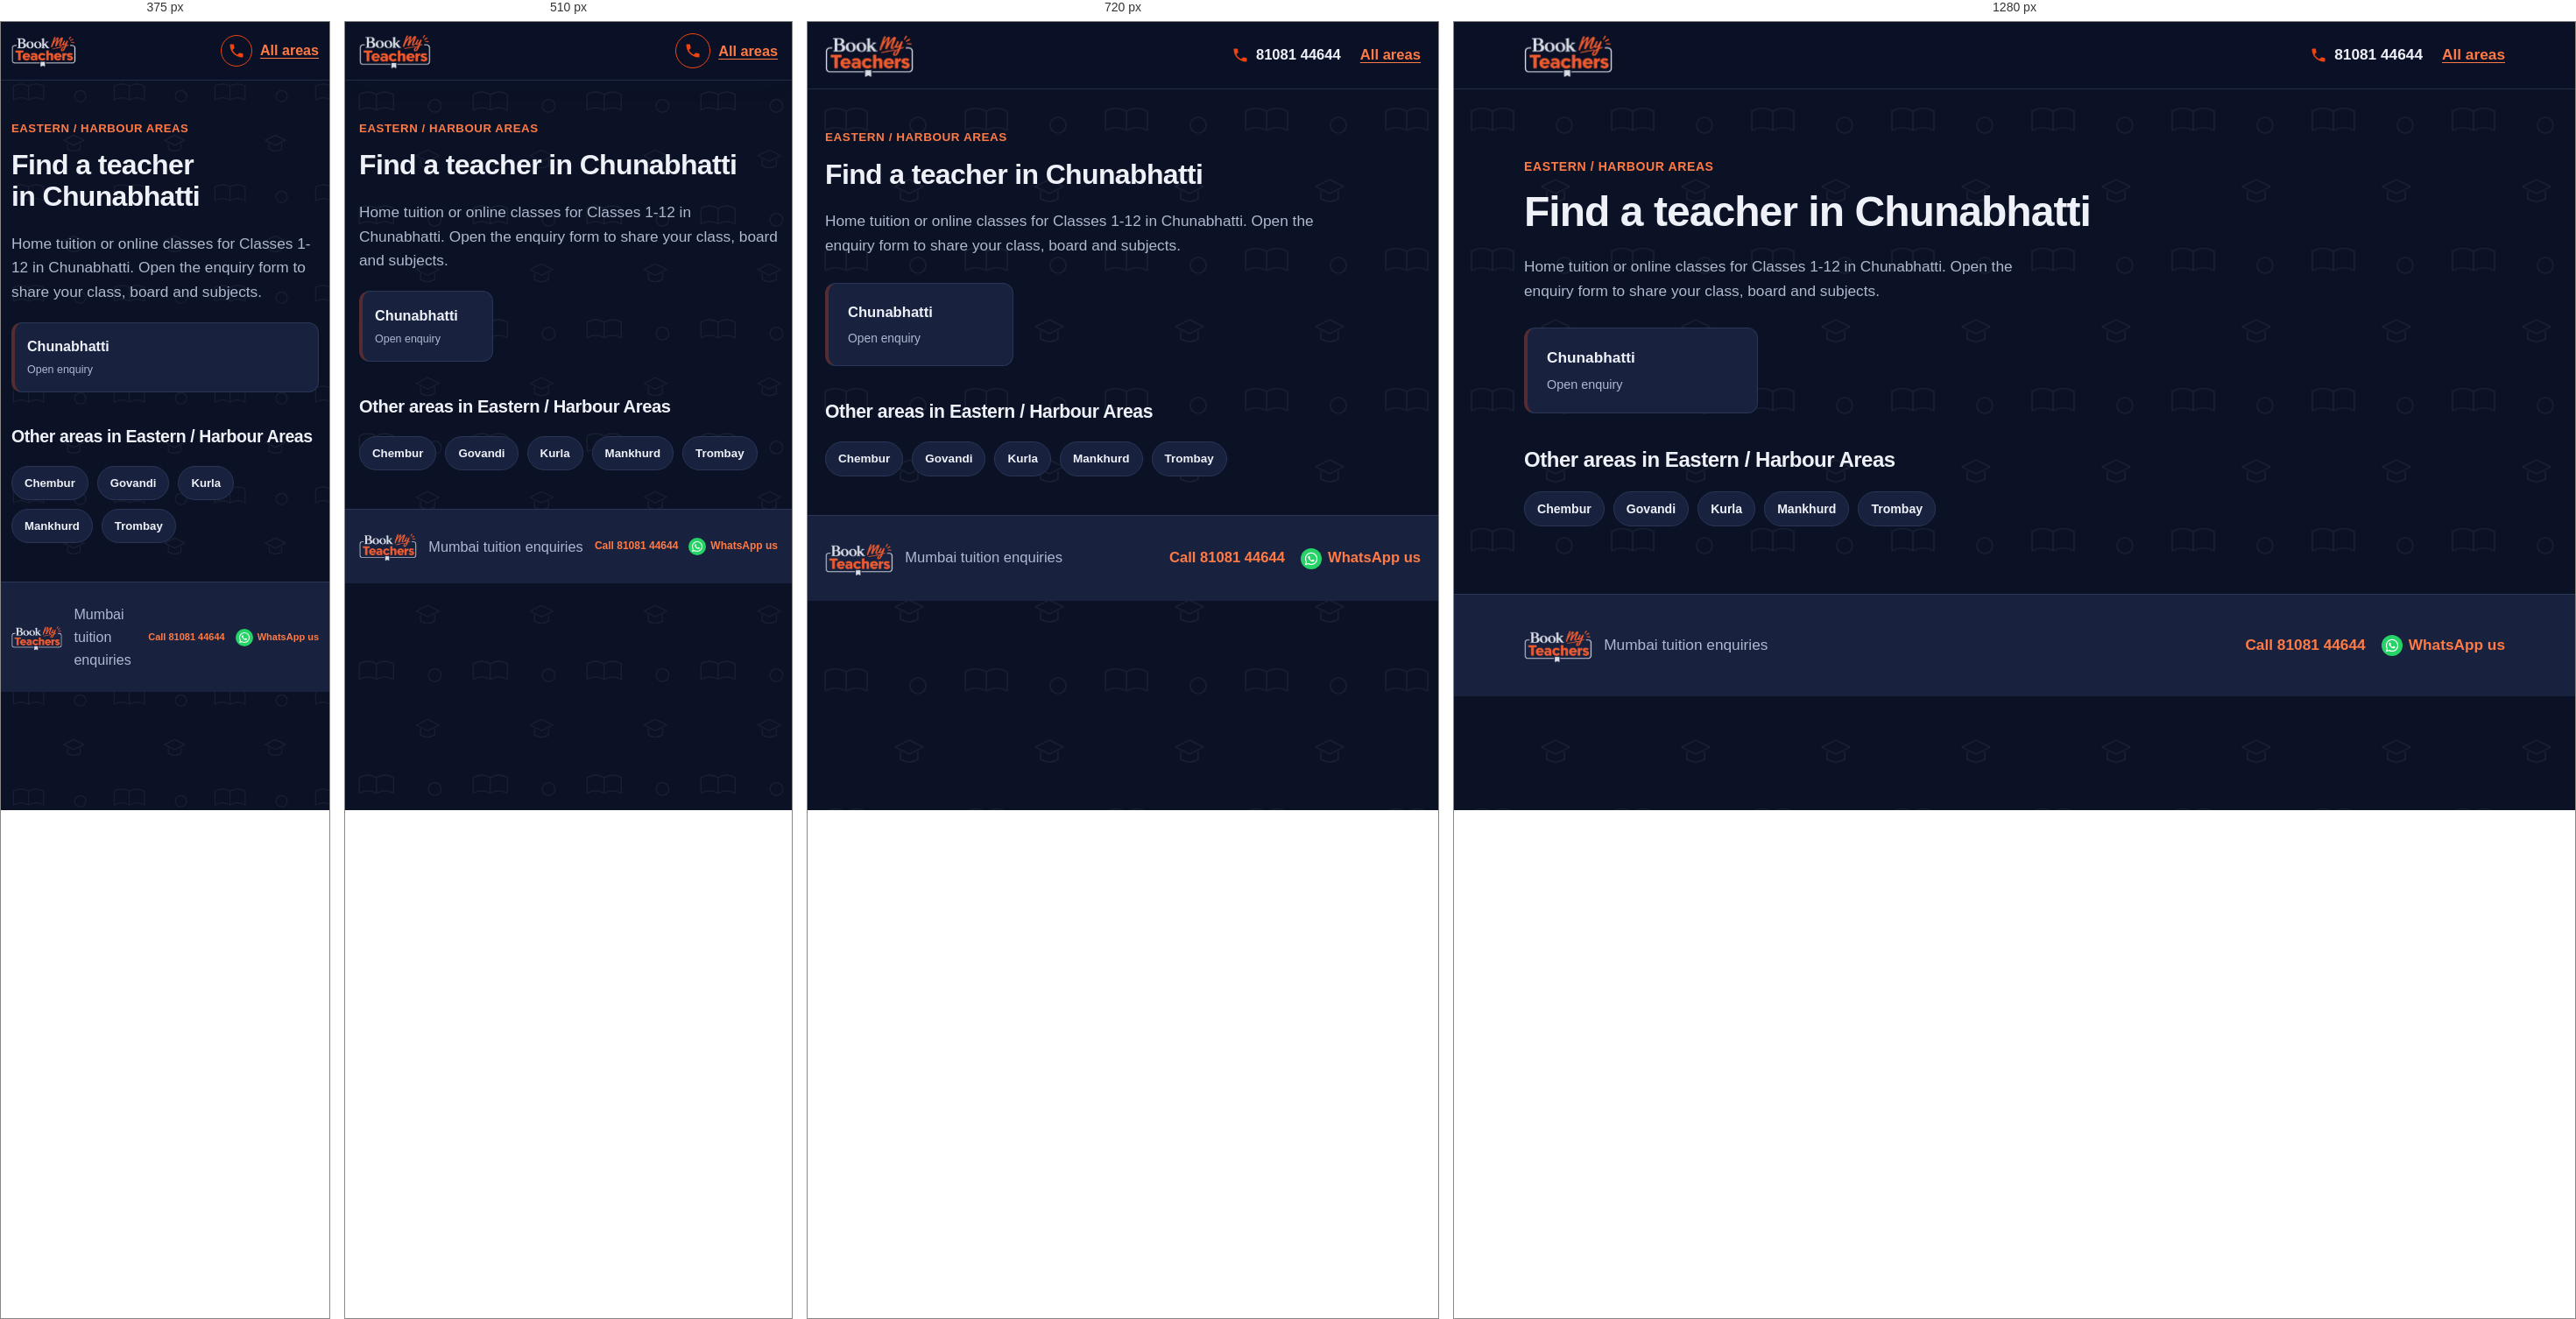
Rendered at 375 px, 510 px, 720 px and 1280 px, left to right.

<!-- file: chunabhatti.html -->
<!DOCTYPE html>
<html lang="en">
<head>
  <meta charset="UTF-8">
  <meta name="viewport" content="width=device-width, initial-scale=1">
  <meta name="theme-color" content="#141e38">
  <link rel="icon" href="logo.png" type="image/png">
  <meta name="description" content="Looking for a tutor in Chunabhatti, Mumbai? Choose your locality and share your class, board and subjects.">
  <title>Home Tuition &amp; Online Classes in Chunabhatti, Mumbai | BookMyTeachers</title>
  <link rel="stylesheet" href="styles.css">
</head>
<body>
  <a class="skip-link" href="#main">Skip to content</a>
  <header class="site-header">
    <div class="container nav">
      <a class="logo" href="index.html"><img src="logo.png" width="208" height="105" alt="BookMyTeachers - home"></a>
      <div class="nav-actions"><a class="call-link" href="tel:+918108144644" aria-label="Call 81081 44644"><svg viewBox="0 0 24 24" aria-hidden="true"><path d="M6.6 10.8c1.4 2.8 3.8 5.1 6.6 6.6l2.2-2.2c.3-.3.7-.4 1-.2 1.1.4 2.3.6 3.6.6.6 0 1 .4 1 1V20c0 .6-.4 1-1 1C10.6 21 3 13.4 3 4c0-.6.4-1 1-1h3.5c.6 0 1 .4 1 1 0 1.3.2 2.5.6 3.6.1.3 0 .7-.2 1z"/></svg><span>81081 44644</span></a><a class="back-link" href="index.html">All areas</a></div>
    </div>
  </header>

  <main id="main" class="container section area-page">
    <p class="eyebrow">EASTERN / HARBOUR AREAS</p>
    <h1 class="page-title">Find a teacher in Chunabhatti</h1>
    <p class="muted area-page-lead">Home tuition or online classes for Classes 1-12 in Chunabhatti. Open the enquiry form to share your class, board and subjects.</p>

    <div class="area-grid">
      <a class="area-card" href="enquiry.html?area=Chunabhatti" aria-label="Open teacher enquiry for Chunabhatti">
        <strong>Chunabhatti</strong><small>Open enquiry</small>
      </a>
    </div>

    <h2>Other areas in Eastern / Harbour Areas</h2>
    <div class="pills"><a class="pill" href="chembur.html">Chembur</a><a class="pill" href="govandi.html">Govandi</a><a class="pill" href="kurla.html">Kurla</a><a class="pill" href="mankhurd.html">Mankhurd</a><a class="pill" href="trombay.html">Trombay</a></div>
  </main>

  <footer class="site-footer">
    <div class="container footer-row"><img class="footer-logo" src="logo.png" width="80" height="40" alt="BookMyTeachers"><span>Mumbai tuition enquiries</span><div class="footer-contact"><a href="tel:+918108144644">Call 81081 44644</a><a href="https://wa.me/918108144644" target="_blank" rel="noopener">WhatsApp us</a></div></div>
  </footer>
</body>
</html>


/* @media block from styles.css */
@media (max-width: 900px) {
    .container { width: min(100% - 40px, 760px); }
    .hero-layout, .enquiry-layout { grid-template-columns: minmax(0, 1fr); }
    .trust-grid { grid-template-columns: repeat(2, minmax(0, 1fr)); }
    .sidebar { position: static; }
  }

/* @media block from styles.css */
@media (max-width: 640px) {
    :root { --header-h: 66px; --card-min: 150px; }
    .container { width: calc(100% - 32px); }
    .logo img { height: 42px; max-width: 145px; }
    .nav { gap: 10px; }
    .nav-actions { gap: 9px; }
    .nav-actions .button { min-height: 42px; padding: 9px 12px; font-size: .82rem; white-space: nowrap; }
    .nav-actions .call-link {
      justify-content: center;
      width: 40px; height: 40px;
      border: 1.5px solid var(--brand-orange);
      border-radius: 50%;
    }
    .nav-actions .call-link span { position: absolute; left: -9999px; }

    .hero-layout { gap: 28px; }
    .hero h1 { line-height: 1.08; letter-spacing: -.035em; }
    .chips { gap: 8px; margin-top: 18px; }
    .chips span, .chips-links a { padding: 8px 11px; }
    .popular-label { margin-top: 22px; }

    .form-grid { grid-template-columns: minmax(0, 1fr); }
    .subject-options { gap: 8px; }
    .subject-chip { padding: 9px 10px; font-size: .9rem; }

    .trust-grid { grid-template-columns: minmax(0, 1fr); }
    .section-heading { display: grid; grid-template-columns: minmax(0, 1fr); align-items: start; gap: 14px; }
    .search-box { width: 100%; }
    .area-grid { gap: 10px; margin-block: 20px; }
    .area-card { padding: 14px; }
    .area-card small { font-size: .78rem; }

    .footer-logo { height: 34px; max-width: 72px; }
    .footer-contact { gap: 6px 12px; }
    .footer-contact a { min-height: 36px; gap: 5px; font-size: 12px; }
    .footer-contact svg { flex-basis: 16px; width: 16px; height: 16px; }
    .footer-contact a[href*="wa.me"]::before { flex-basis: 20px; width: 20px; height: 20px; }
  }

/* @media block from styles.css */
@media (max-width: 380px) {
    :root { --card-min: 100%; }
    .container { width: calc(100% - 24px); }
    .logo img { height: 38px; max-width: 120px; }
    .nav-actions .button { padding-inline: 9px; font-size: .76rem; }
    .nav-actions .call-link { width: 36px; height: 36px; }
    .footer-logo { height: 30px; max-width: 60px; }
    .footer-contact a { font-size: 11px; }
  }

/* @media block from styles.css */
@media (max-width: 800px) and (orientation: landscape) {
    .hero-layout { grid-template-columns: repeat(2, minmax(0, 1fr)); gap: 20px; padding-block: 28px 36px; }
    .hero h1 { font-size: clamp(1.8rem, 4vw, 2.5rem); }
  }

/* @media block from styles.css */
@media (max-width: 640px) {
  /* Scale the page pattern for smaller screens */
  body::before {
    background-size: 130px 130px;
  }

  /* Keep the hero artwork fitted to mobile width */
  .hero {
    background-image:
      radial-gradient(circle at 90% 5%, #f0441030, transparent 48%),
      url("hero-bg.svg");
    background-position: center, center bottom;
    background-size: 100% 100%, 100% auto;
    background-repeat: no-repeat, no-repeat;
    background-color: var(--navy);
  }

  .hero-layout {
    padding-block: 36px 48px;
  }

  /* Make the area-section pattern more compact */
  .band-areas {
    background-size: 130px 130px, 100% 100%;
  }
}

/* @media block from styles.css */
@media (max-width: 380px) {
  .hero-layout {
    padding-block: 28px 38px;
  }

  body::before {
    background-size: 115px 115px;
  }

  .band-areas {
    background-size: 115px 115px, 100% 100%;
  }
}